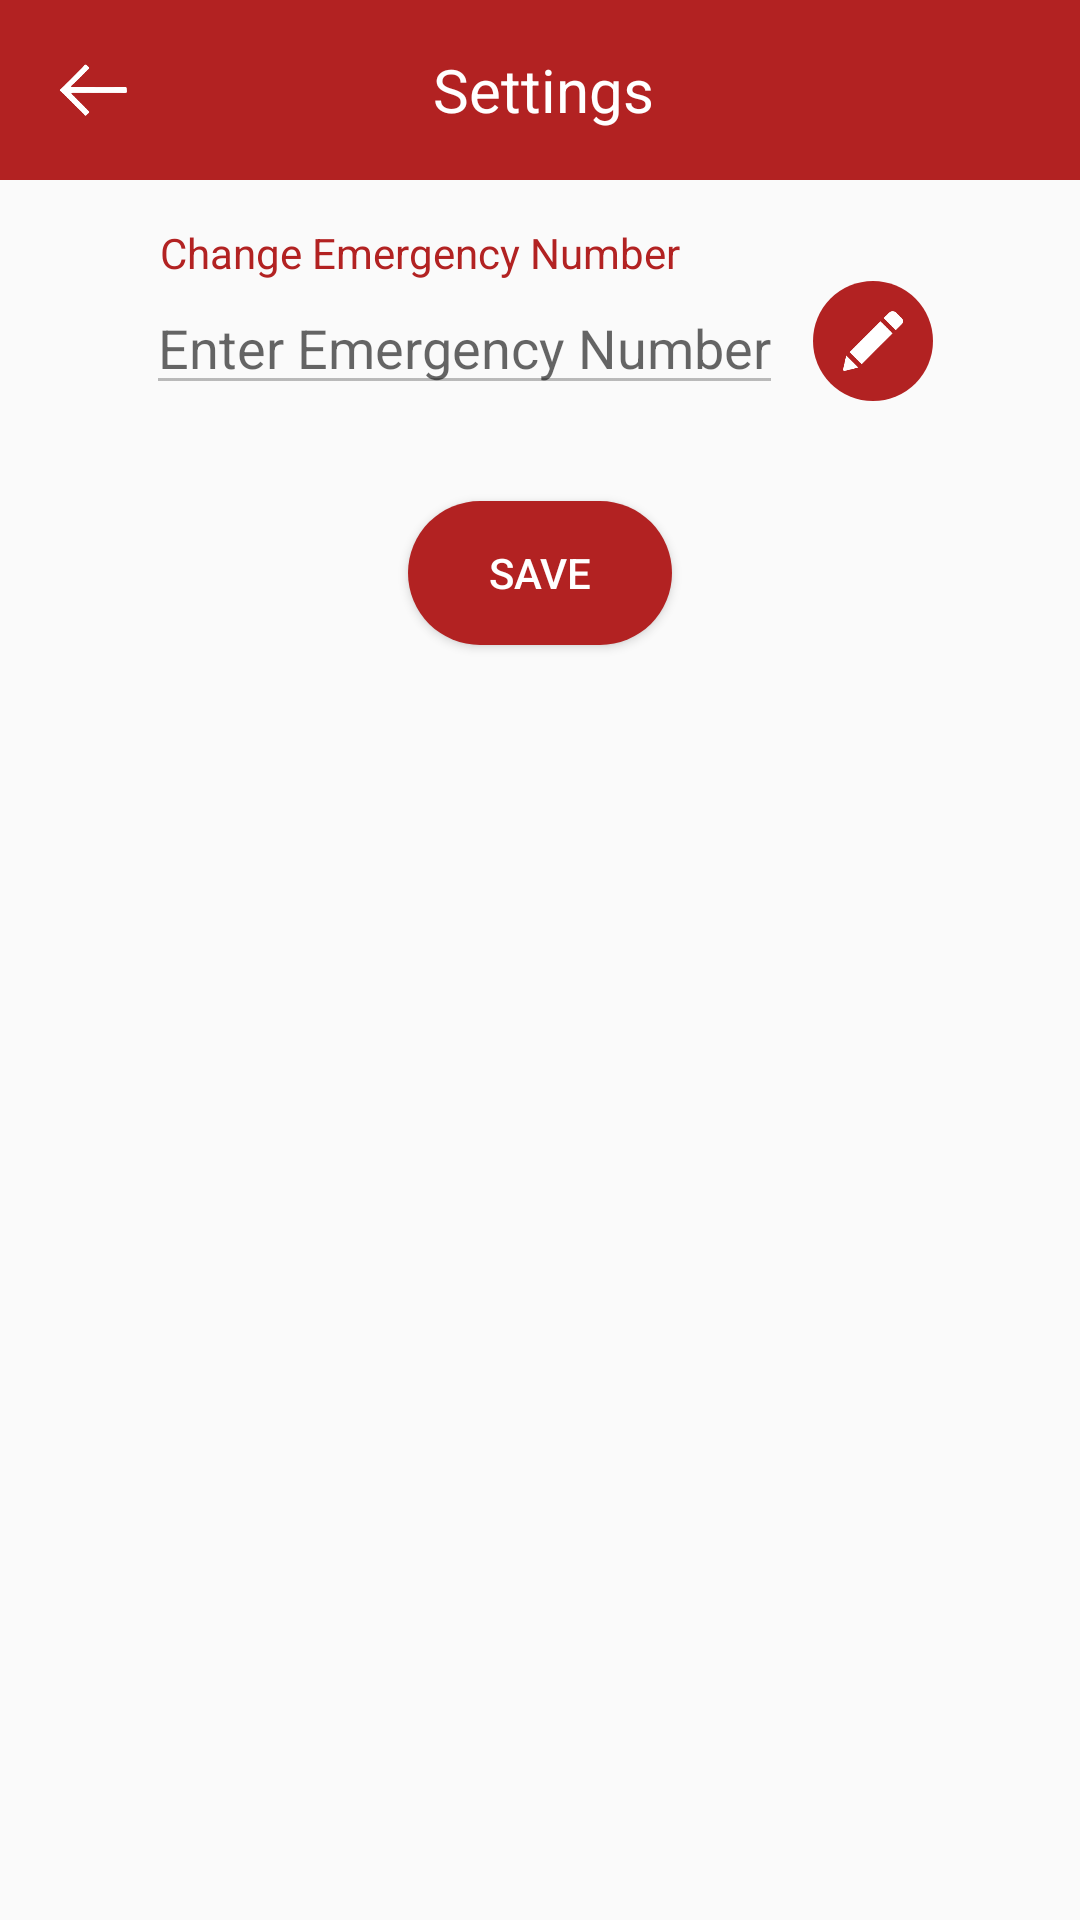

The Android layout XML behind this screen, and the referenced resources:
<!-- AndroidManifest.xml: application theme Theme.HealthTrackingApp -->
<!-- res/layout/settingslayout.xml -->
<?xml version="1.0" encoding="utf-8"?>
<RelativeLayout xmlns:android="http://schemas.android.com/apk/res/android"
    android:layout_width="match_parent"
    android:layout_height="match_parent">

    
    <LinearLayout
        android:id="@+id/topBar"
        android:layout_width="match_parent"
        android:layout_height="60dp"
        android:orientation="horizontal"
        android:background="@color/red"
        android:padding="10dp"
        android:gravity="center_vertical">

        <ImageView
            android:id="@+id/backArrowImageView"
            android:layout_width="42dp"
            android:layout_height="30dp"
            android:maxHeight="10dp"
            android:src="@drawable/back_arrow"
            android:background="?android:attr/selectableItemBackgroundBorderless"/>

        
        <TextView
            android:id="@+id/titleTextView"
            android:layout_width="wrap_content"
            android:layout_height="wrap_content"
            android:layout_weight="1"
            android:text="Settings"
            android:textColor="@color/white"
            android:textSize="20sp"
            android:gravity="center"
            android:layout_marginEnd="40dp"/>

    </LinearLayout>

    
    <LinearLayout
        android:layout_width="match_parent"
        android:layout_height="match_parent"
        android:gravity="center"
        android:orientation="vertical">

        <TextView
            android:layout_width="wrap_content"
            android:layout_height="wrap_content"
            android:text="Change Emergency Number"
            android:textColor="@color/red"
            android:layout_marginEnd="40dp"/>

        <LinearLayout
            android:layout_width="wrap_content"
            android:layout_height="wrap_content"
            android:orientation="horizontal">

            
            <EditText
                android:id="@+id/myEditText"
                android:layout_width="wrap_content"
                android:layout_height="wrap_content"
                android:hint="Enter Emergency Number"
                android:inputType="number"
                android:enabled="false"
                android:layout_marginEnd="10dp"
                android:layout_marginBottom="16dp"/>

            
            <FrameLayout
                android:layout_width="40dp"
                android:layout_height="40dp"
                android:background="@drawable/rounded_edit_button">

                <ImageView
                    android:id="@+id/enableButton"
                    android:layout_width="20dp"
                    android:layout_height="20dp"
                    android:layout_gravity="center"
                    android:src="@drawable/ic_pen"
                    android:contentDescription="Edit"/>
            </FrameLayout>
        </LinearLayout>

        
        <Button
            android:id="@+id/saveButton"
            android:layout_width="wrap_content"
            android:layout_height="wrap_content"
            android:text="Save"
            android:textColor="@color/white"
            android:background="@drawable/rounded_save_button"
            android:layout_marginTop="16dp"
            android:layout_marginBottom="350dp"/>
    </LinearLayout>

</RelativeLayout>
<!-- resources referenced by this layout -->
<resources>
  <color name="red">#B22222</color>
  <color name="white">#FFFFFFFF</color>
  <!-- drawable back_arrow: png bitmap (drawable, 6294 bytes) -->
  <!-- drawable ic_pen: png bitmap (drawable, 5257 bytes) -->
  <!-- drawable rounded_edit_button (drawable) -->
  <shape xmlns:android="http://schemas.android.com/apk/res/android">
      <solid android:color="#B22222" /> 
      <corners android:radius="250dp" />   
  </shape>
  <!-- drawable rounded_save_button (drawable) -->
  <?xml version="1.0" encoding="utf-8"?>
  <shape xmlns:android="http://schemas.android.com/apk/res/android">
      <solid android:color="#B22222" /> 
      <corners android:radius="200dp" /> 
  </shape>
  <style name="Theme.HealthTrackingApp" parent="android:Theme.Material.Light.NoActionBar">
          <item name="android:colorAccent">@color/red</item>
          <item name="android:colorControlActivated">@color/red</item>
      </style>
</resources>
